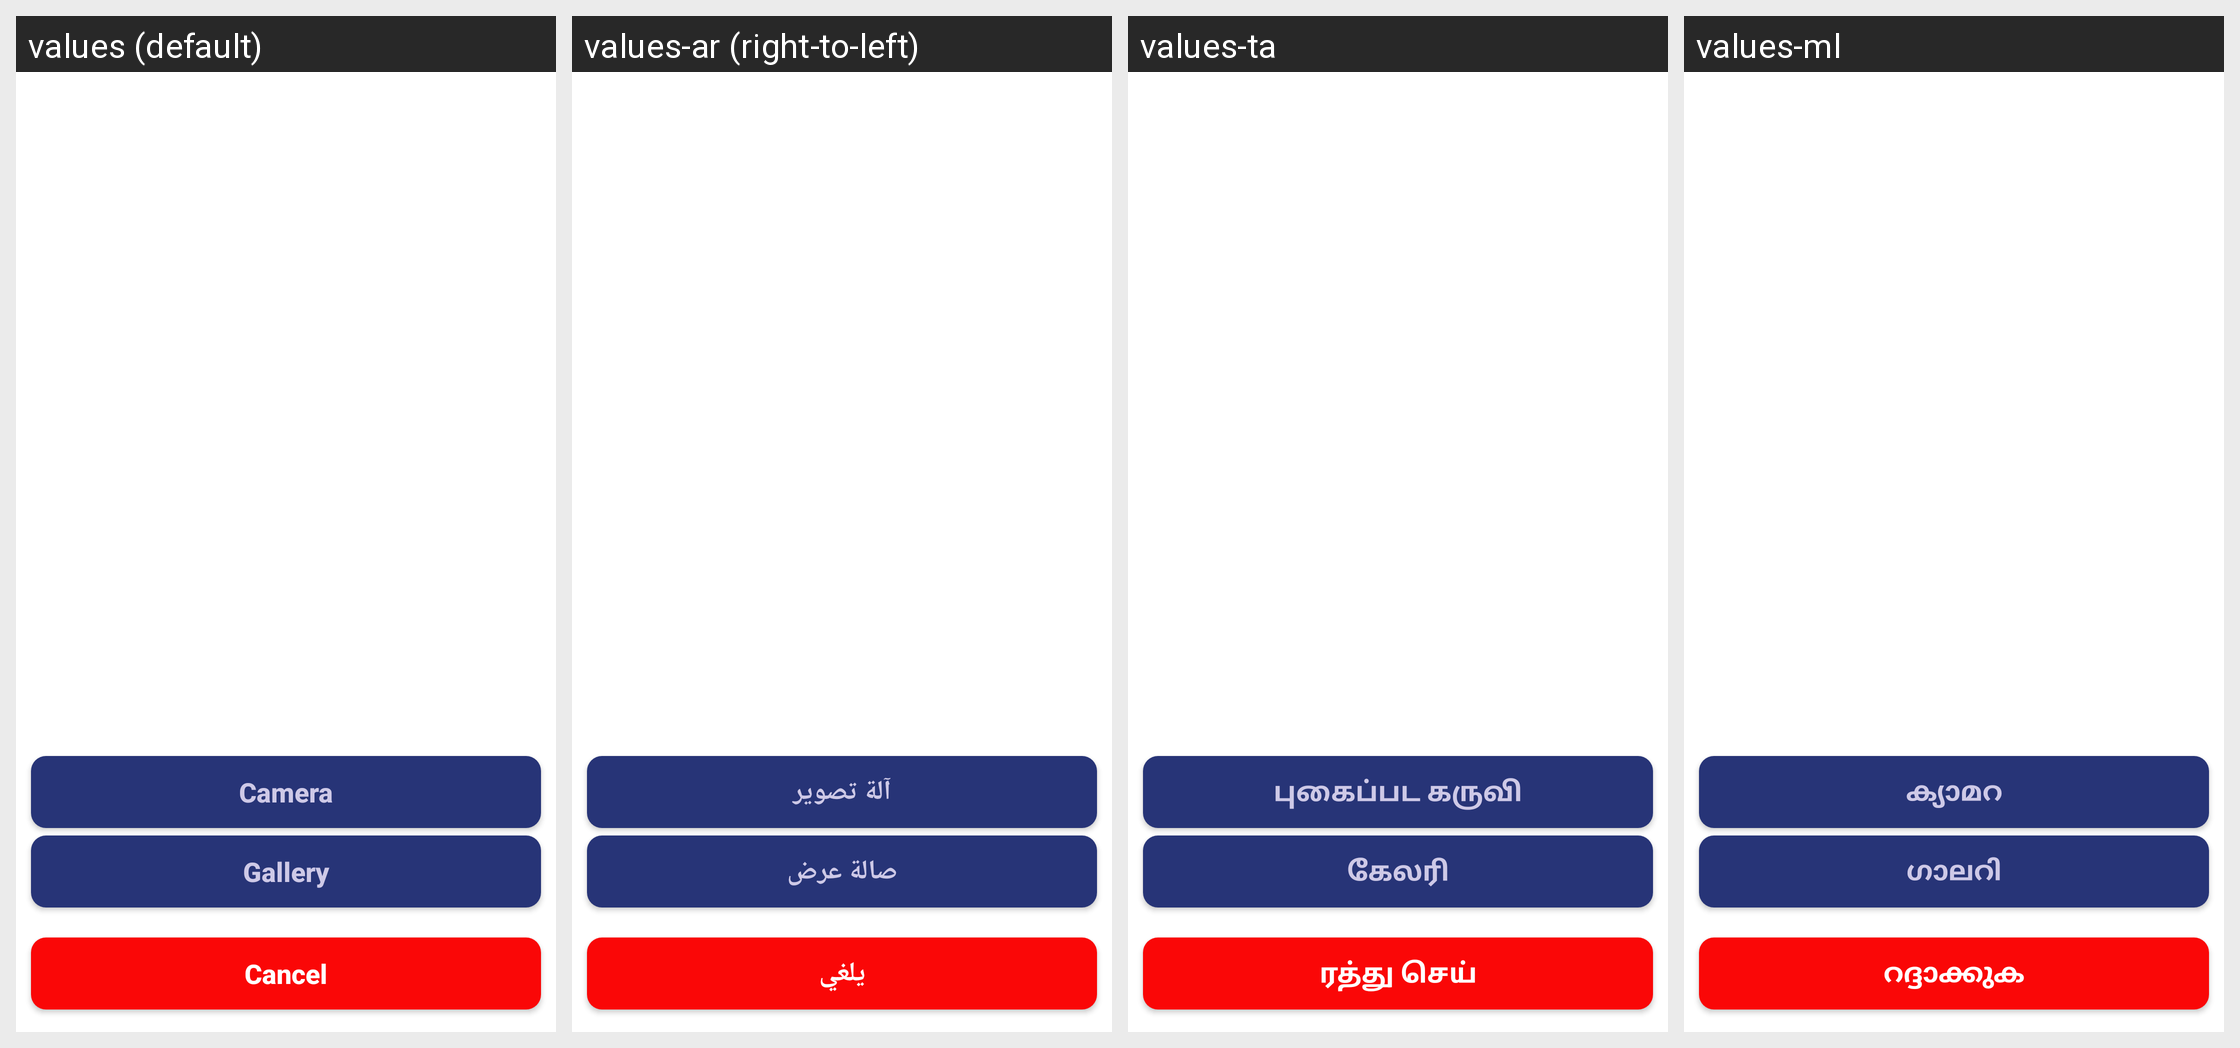

Here is an Android app screen in its default locale and in the app's own translations. Write out the translated-string differences for the strings that appear on this screen.
Android screen res/layout/layout_picture_selector.xml rendered under 4 locales, left to right: values (default), values-ar (right-to-left), values-ta, values-ml. Device: Nexus 5 (rendered at 1080×1920; each locale shown at half size, 540×960, under a caption strip naming it); theme Theme.Skils.
Other locales in the repository, not shown: values-es, values-fr, values-hi.
Strings drawn on this screen, with the default value and each locale's value (text and hints the layout hard-codes, and strings that could not be matched under every locale, appear in the picture but are not listed):

camera
  values: Camera
  values-ar: آلة تصوير
  values-ta: புகைப்பட கருவி
  values-ml: ക്യാമറ

gallery
  values: Gallery
  values-ar: صالة عرض
  values-ta: கேலரி
  values-ml: ഗാലറി

cancel
  values: Cancel
  values-ar: يلغي
  values-ta: ரத்து செய்
  values-ml: റദ്ദാക്കുക
